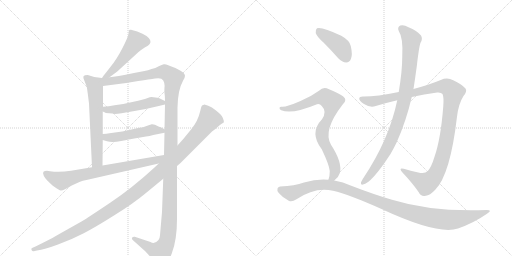
t = 0.00 s
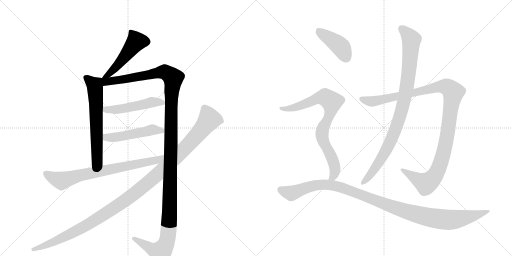
t = 2.20 s
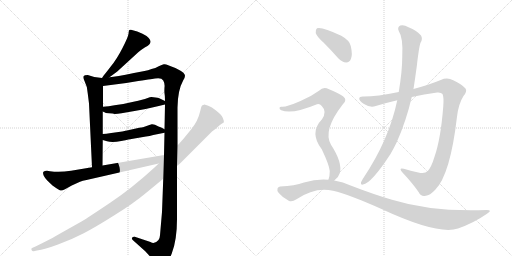
t = 4.39 s
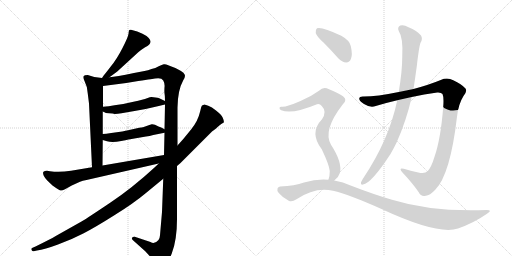
t = 6.59 s
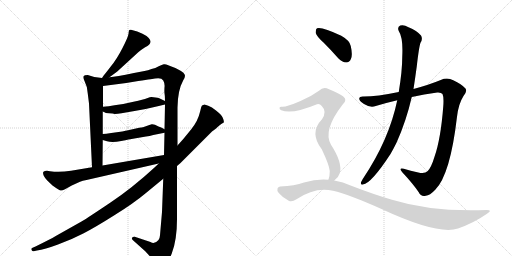
t = 8.78 s
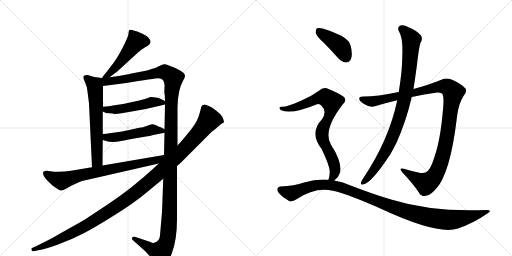
t = 10.98 s

The animated SVG that drew these frames (rendered in a browser with its animation timeline set to each time). Animation: 12 CSS @keyframes rules; one cycle of 10.98 s.

<svg version="1.1" viewBox="0 0 2048 1024" xmlns="http://www.w3.org/2000/svg">
  <g stroke="lightgray" stroke-dasharray="1,1" stroke-width="1" transform="scale(4, 4)">
    <line x1="0" y1="0" x2="256" y2="256"></line>
    <line x1="256" y1="0" x2="0" y2="256"></line>
    <line x1="128" y1="0" x2="128" y2="256"></line>
    <line x1="0" y1="128" x2="256" y2="128"></line>
    <line x1="256" y1="0" x2="512" y2="256"></line>
    <line x1="512" y1="0" x2="256" y2="256"></line>
    <line x1="384" y1="0" x2="384" y2="256"></line>
    <line x1="256" y1="128" x2="512" y2="128"></line>
  </g>
<g transform="scale(1, -1) translate(0, -850)">
   <style type="text/css">
    @keyframes keyframes0 {
      from {
       stroke: black;
       stroke-dashoffset: 492;
       stroke-width: 128;
       }
       62% {
       animation-timing-function: step-end;
       stroke: black;
       stroke-dashoffset: 0;
       stroke-width: 128;
       }
       to {
       stroke: black;
       stroke-width: 1024;
       }
       }
       #make-me-a-hanzi-animation-0 {
         animation: keyframes0 0.650391s both;
         animation-delay: 0.000000s;
         animation-timing-function: linear;
       }
    @keyframes keyframes1 {
      from {
       stroke: black;
       stroke-dashoffset: 631;
       stroke-width: 128;
       }
       67% {
       animation-timing-function: step-end;
       stroke: black;
       stroke-dashoffset: 0;
       stroke-width: 128;
       }
       to {
       stroke: black;
       stroke-width: 1024;
       }
       }
       #make-me-a-hanzi-animation-1 {
         animation: keyframes1 0.763509s both;
         animation-delay: 0.650391s;
         animation-timing-function: linear;
       }
    @keyframes keyframes2 {
      from {
       stroke: black;
       stroke-dashoffset: 1373;
       stroke-width: 128;
       }
       82% {
       animation-timing-function: step-end;
       stroke: black;
       stroke-dashoffset: 0;
       stroke-width: 128;
       }
       to {
       stroke: black;
       stroke-width: 1024;
       }
       }
       #make-me-a-hanzi-animation-2 {
         animation: keyframes2 1.367350s both;
         animation-delay: 1.413900s;
         animation-timing-function: linear;
       }
    @keyframes keyframes3 {
      from {
       stroke: black;
       stroke-dashoffset: 494;
       stroke-width: 128;
       }
       62% {
       animation-timing-function: step-end;
       stroke: black;
       stroke-dashoffset: 0;
       stroke-width: 128;
       }
       to {
       stroke: black;
       stroke-width: 1024;
       }
       }
       #make-me-a-hanzi-animation-3 {
         animation: keyframes3 0.652018s both;
         animation-delay: 2.781250s;
         animation-timing-function: linear;
       }
    @keyframes keyframes4 {
      from {
       stroke: black;
       stroke-dashoffset: 494;
       stroke-width: 128;
       }
       62% {
       animation-timing-function: step-end;
       stroke: black;
       stroke-dashoffset: 0;
       stroke-width: 128;
       }
       to {
       stroke: black;
       stroke-width: 1024;
       }
       }
       #make-me-a-hanzi-animation-4 {
         animation: keyframes4 0.652018s both;
         animation-delay: 3.433268s;
         animation-timing-function: linear;
       }
    @keyframes keyframes5 {
      from {
       stroke: black;
       stroke-dashoffset: 742;
       stroke-width: 128;
       }
       71% {
       animation-timing-function: step-end;
       stroke: black;
       stroke-dashoffset: 0;
       stroke-width: 128;
       }
       to {
       stroke: black;
       stroke-width: 1024;
       }
       }
       #make-me-a-hanzi-animation-5 {
         animation: keyframes5 0.853841s both;
         animation-delay: 4.085286s;
         animation-timing-function: linear;
       }
    @keyframes keyframes6 {
      from {
       stroke: black;
       stroke-dashoffset: 1193;
       stroke-width: 128;
       }
       80% {
       animation-timing-function: step-end;
       stroke: black;
       stroke-dashoffset: 0;
       stroke-width: 128;
       }
       to {
       stroke: black;
       stroke-width: 1024;
       }
       }
       #make-me-a-hanzi-animation-6 {
         animation: keyframes6 1.220866s both;
         animation-delay: 4.939128s;
         animation-timing-function: linear;
       }
    @keyframes keyframes7 {
      from {
       stroke: black;
       stroke-dashoffset: 1125;
       stroke-width: 128;
       }
       79% {
       animation-timing-function: step-end;
       stroke: black;
       stroke-dashoffset: 0;
       stroke-width: 128;
       }
       to {
       stroke: black;
       stroke-width: 1024;
       }
       }
       #make-me-a-hanzi-animation-7 {
         animation: keyframes7 1.165527s both;
         animation-delay: 6.159993s;
         animation-timing-function: linear;
       }
    @keyframes keyframes8 {
      from {
       stroke: black;
       stroke-dashoffset: 929;
       stroke-width: 128;
       }
       75% {
       animation-timing-function: step-end;
       stroke: black;
       stroke-dashoffset: 0;
       stroke-width: 128;
       }
       to {
       stroke: black;
       stroke-width: 1024;
       }
       }
       #make-me-a-hanzi-animation-8 {
         animation: keyframes8 1.006022s both;
         animation-delay: 7.325521s;
         animation-timing-function: linear;
       }
    @keyframes keyframes9 {
      from {
       stroke: black;
       stroke-dashoffset: 416;
       stroke-width: 128;
       }
       58% {
       animation-timing-function: step-end;
       stroke: black;
       stroke-dashoffset: 0;
       stroke-width: 128;
       }
       to {
       stroke: black;
       stroke-width: 1024;
       }
       }
       #make-me-a-hanzi-animation-9 {
         animation: keyframes9 0.588542s both;
         animation-delay: 8.331543s;
         animation-timing-function: linear;
       }
    @keyframes keyframes10 {
      from {
       stroke: black;
       stroke-dashoffset: 805;
       stroke-width: 128;
       }
       72% {
       animation-timing-function: step-end;
       stroke: black;
       stroke-dashoffset: 0;
       stroke-width: 128;
       }
       to {
       stroke: black;
       stroke-width: 1024;
       }
       }
       #make-me-a-hanzi-animation-10 {
         animation: keyframes10 0.905111s both;
         animation-delay: 8.920085s;
         animation-timing-function: linear;
       }
    @keyframes keyframes11 {
      from {
       stroke: black;
       stroke-dashoffset: 1105;
       stroke-width: 128;
       }
       78% {
       animation-timing-function: step-end;
       stroke: black;
       stroke-dashoffset: 0;
       stroke-width: 128;
       }
       to {
       stroke: black;
       stroke-width: 1024;
       }
       }
       #make-me-a-hanzi-animation-11 {
         animation: keyframes11 1.149251s both;
         animation-delay: 9.825195s;
         animation-timing-function: linear;
       }
</style>
<path d="M 438 541 L 469 564 L 553 641 Q 566 652 579 660 Q 592 667 596 671 Q 601 675 602 682 Q 603 689 595 698 Q 587 707 570 715 L 549 724 L 524 731 Q 520 732 517 730 Q 515 727 514 715 Q 513 703 490 658 Q 467 613 443 584 Q 420 554 417 551 Q 414 548 408 538 C 392 513 414 523 438 541 Z" fill="lightgray"></path> 
<path d="M 408 538 L 377 542 L 351 550 Q 337 550 334 545 Q 331 540 338 526 Q 349 506 351 476 L 356 436 L 368 181 C 369 151 410 158 410 188 L 411 290 L 411 314 L 411 404 L 412 423 L 412 506 C 412 536 412 537 408 538 Z" fill="lightgray"></path> 
<path d="M 710 268 L 710 420 Q 711 490 733 529 Q 740 540 740 547 Q 738 566 673 589 Q 663 594 655 593 Q 648 592 635 585 Q 622 577 606 574 Q 592 568 578 566 L 536 558 Q 463 543 438 541 C 396 535 367 500 412 506 L 505 518 L 553 526 Q 617 536 620 536 Q 646 541 653 528 Q 660 515 658 501 Q 657 486 658 477 Q 660 468 660 446 L 660 432 L 658 333 L 658 319 L 656 230 L 653 135 L 648 2 L 640 -91 Q 639 -104 634 -110 Q 618 -129 602 -118 L 539 -97 Q 532 -96 529 -100 Q 525 -106 533 -112 L 581 -155 L 626 -204 Q 635 -216 641 -218 Q 666 -218 687 -164 Q 708 -110 708 -26 L 708 186 L 710 268 Z" fill="lightgray"></path> 
<path d="M 459 394 Q 470 394 486 397 L 538 406 Q 583 413 635 426 L 660 432 C 679 437 679 437 660 446 L 637 457 Q 630 459 622 460 L 606 462 Q 601 462 588 457 Q 575 452 534 443 L 493 434 L 458 429 Q 435 425 412 423 C 382 420 384 417 411 404 L 418 401 Q 420 398 436 397 Q 453 396 459 394 Z" fill="lightgray"></path> 
<path d="M 411 290 L 428 285 Q 448 278 485 286 Q 522 294 526 294 L 584 304 Q 598 305 613 310 L 658 319 C 677 323 677 323 658 333 L 645 340 L 634 344 Q 617 354 607 353 Q 597 351 589 347 L 572 341 Q 569 342 526 332 L 489 324 L 445 318 Q 423 314 411 314 C 381 313 382 298 411 290 Z" fill="lightgray"></path> 
<path d="M 368 181 L 284 167 Q 239 160 200 165 L 188 167 Q 178 167 174 163 Q 170 159 175 147 Q 180 137 189 128 L 210 108 Q 239 87 244 88 Q 250 88 260 93 L 287 108 L 320 123 Q 330 127 346 130 L 635 196 C 674 205 686 235 656 230 L 410 188 L 368 181 Z" fill="lightgray"></path> 
<path d="M 833 427 L 818 432 L 808 428 Q 805 425 801 406 Q 792 366 765 333 L 734 295 L 710 268 L 635 196 L 618 180 Q 529 98 442 40 Q 356 -18 326 -36 L 223 -94 Q 201 -107 142 -136 L 128 -142 Q 124 -144 126 -150 Q 130 -156 135 -155 L 148 -152 Q 178 -148 232 -128 Q 287 -108 335 -83 Q 383 -58 459 -10 Q 535 37 585 79 L 653 135 L 708 186 L 721 197 L 848 324 Q 865 336 875 346 Q 885 355 895 360 Q 897 365 891 379 Q 885 392 864 408 Q 847 422 833 427 Z" fill="lightgray"></path> 
<path d="M 1647 462 Q 1696 474 1749 480 Q 1765 481 1770 474 Q 1776 461 1773 424 Q 1763 294 1738 223 Q 1725 180 1711 166 Q 1699 153 1673 160 Q 1642 167 1615 175 Q 1593 181 1609 161 Q 1652 115 1675 81 Q 1684 62 1703 67 Q 1719 68 1741 91 Q 1801 151 1828 383 Q 1834 435 1854 466 Q 1870 485 1862 496 Q 1846 514 1813 529 Q 1789 542 1763 530 Q 1717 511 1654 494 L 1595 482 Q 1507 464 1455 464 Q 1437 465 1437 456 Q 1436 447 1456 434 Q 1481 418 1503 426 Q 1546 439 1589 449 L 1647 462 Z" fill="lightgray"></path> 
<path d="M 1589 449 Q 1556 290 1451 134 Q 1447 127 1444 121 Q 1441 109 1452 112 Q 1485 116 1562 234 Q 1574 255 1586 279 Q 1625 366 1647 462 L 1654 494 Q 1661 540 1667 584 Q 1676 663 1682 679 Q 1692 694 1684 708 Q 1668 727 1634 741 Q 1615 753 1601 748 Q 1588 741 1595 726 Q 1613 699 1609 623 Q 1609 566 1595 482 L 1589 449 Z" fill="lightgray"></path> 
<path d="M 1295 679 Q 1323 651 1353 617 Q 1368 601 1385 600 Q 1398 600 1404 615 Q 1411 631 1403 666 Q 1399 688 1365 707 Q 1287 744 1268 737 Q 1262 733 1263 718 Q 1266 705 1295 679 Z" fill="lightgray"></path> 
<path d="M 1337 128 Q 1353 138 1359 157 Q 1371 199 1324 271 Q 1290 328 1370 431 Q 1392 450 1372 465 Q 1351 480 1316 493 Q 1294 506 1276 487 Q 1243 463 1202 446 Q 1145 421 1127 423 Q 1120 424 1118 419 Q 1117 413 1125 409 Q 1167 391 1268 433 Q 1278 437 1287 426 Q 1309 404 1288 373 Q 1236 319 1287 253 Q 1317 190 1319 166 Q 1319 144 1314 132 Q 1313 132 1313 131 C 1304 102 1315 108 1337 128 Z" fill="lightgray"></path> 
<path d="M 1313 131 Q 1267 135 1216 120 Q 1179 107 1121 104 Q 1114 104 1110 96 Q 1107 89 1115 78 Q 1131 59 1155 47 Q 1167 40 1186 53 Q 1261 104 1332 87 Q 1396 72 1526 14 Q 1752 -91 1832 -64 Q 1895 -42 1948 -5 Q 1972 10 1947 10 Q 1730 1 1568 51 Q 1493 73 1405 107 Q 1372 123 1337 128 L 1313 131 Z" fill="lightgray"></path> 
      <clipPath id="make-me-a-hanzi-clip-0">
      <path d="M 438 541 L 469 564 L 553 641 Q 566 652 579 660 Q 592 667 596 671 Q 601 675 602 682 Q 603 689 595 698 Q 587 707 570 715 L 549 724 L 524 731 Q 520 732 517 730 Q 515 727 514 715 Q 513 703 490 658 Q 467 613 443 584 Q 420 554 417 551 Q 414 548 408 538 C 392 513 414 523 438 541 Z" fill="lightgray"></path>
      </clipPath>
      <path clip-path="url(#make-me-a-hanzi-clip-0)" d="M 522 721 L 544 682 L 455 572 L 415 543 " fill="none" id="make-me-a-hanzi-animation-0" stroke-dasharray="364 728" stroke-linecap="round"></path>

      <clipPath id="make-me-a-hanzi-clip-1">
      <path d="M 408 538 L 377 542 L 351 550 Q 337 550 334 545 Q 331 540 338 526 Q 349 506 351 476 L 356 436 L 368 181 C 369 151 410 158 410 188 L 411 290 L 411 314 L 411 404 L 412 423 L 412 506 C 412 536 412 537 408 538 Z" fill="lightgray"></path>
      </clipPath>
      <path clip-path="url(#make-me-a-hanzi-clip-1)" d="M 341 541 L 379 509 L 380 499 L 389 210 L 374 189 " fill="none" id="make-me-a-hanzi-animation-1" stroke-dasharray="503 1006" stroke-linecap="round"></path>

      <clipPath id="make-me-a-hanzi-clip-2">
      <path d="M 710 268 L 710 420 Q 711 490 733 529 Q 740 540 740 547 Q 738 566 673 589 Q 663 594 655 593 Q 648 592 635 585 Q 622 577 606 574 Q 592 568 578 566 L 536 558 Q 463 543 438 541 C 396 535 367 500 412 506 L 505 518 L 553 526 Q 617 536 620 536 Q 646 541 653 528 Q 660 515 658 501 Q 657 486 658 477 Q 660 468 660 446 L 660 432 L 658 333 L 658 319 L 656 230 L 653 135 L 648 2 L 640 -91 Q 639 -104 634 -110 Q 618 -129 602 -118 L 539 -97 Q 532 -96 529 -100 Q 525 -106 533 -112 L 581 -155 L 626 -204 Q 635 -216 641 -218 Q 666 -218 687 -164 Q 708 -110 708 -26 L 708 186 L 710 268 Z" fill="lightgray"></path>
      </clipPath>
      <path clip-path="url(#make-me-a-hanzi-clip-2)" d="M 416 534 L 425 524 L 449 525 L 658 563 L 690 542 L 692 534 L 685 456 L 678 -18 L 669 -111 L 643 -158 L 615 -151 L 536 -104 " fill="none" id="make-me-a-hanzi-animation-2" stroke-dasharray="1245 2490" stroke-linecap="round"></path>

      <clipPath id="make-me-a-hanzi-clip-3">
      <path d="M 459 394 Q 470 394 486 397 L 538 406 Q 583 413 635 426 L 660 432 C 679 437 679 437 660 446 L 637 457 Q 630 459 622 460 L 606 462 Q 601 462 588 457 Q 575 452 534 443 L 493 434 L 458 429 Q 435 425 412 423 C 382 420 384 417 411 404 L 418 401 Q 420 398 436 397 Q 453 396 459 394 Z" fill="lightgray"></path>
      </clipPath>
      <path clip-path="url(#make-me-a-hanzi-clip-3)" d="M 417 408 L 490 415 L 606 441 L 652 439 " fill="none" id="make-me-a-hanzi-animation-3" stroke-dasharray="366 732" stroke-linecap="round"></path>

      <clipPath id="make-me-a-hanzi-clip-4">
      <path d="M 411 290 L 428 285 Q 448 278 485 286 Q 522 294 526 294 L 584 304 Q 598 305 613 310 L 658 319 C 677 323 677 323 658 333 L 645 340 L 634 344 Q 617 354 607 353 Q 597 351 589 347 L 572 341 Q 569 342 526 332 L 489 324 L 445 318 Q 423 314 411 314 C 381 313 382 298 411 290 Z" fill="lightgray"></path>
      </clipPath>
      <path clip-path="url(#make-me-a-hanzi-clip-4)" d="M 416 308 L 447 299 L 608 331 L 649 326 " fill="none" id="make-me-a-hanzi-animation-4" stroke-dasharray="366 732" stroke-linecap="round"></path>

      <clipPath id="make-me-a-hanzi-clip-5">
      <path d="M 368 181 L 284 167 Q 239 160 200 165 L 188 167 Q 178 167 174 163 Q 170 159 175 147 Q 180 137 189 128 L 210 108 Q 239 87 244 88 Q 250 88 260 93 L 287 108 L 320 123 Q 330 127 346 130 L 635 196 C 674 205 686 235 656 230 L 410 188 L 368 181 Z" fill="lightgray"></path>
      </clipPath>
      <path clip-path="url(#make-me-a-hanzi-clip-5)" d="M 183 157 L 199 145 L 247 127 L 323 150 L 624 208 L 649 223 " fill="none" id="make-me-a-hanzi-animation-5" stroke-dasharray="614 1228" stroke-linecap="round"></path>

      <clipPath id="make-me-a-hanzi-clip-6">
      <path d="M 833 427 L 818 432 L 808 428 Q 805 425 801 406 Q 792 366 765 333 L 734 295 L 710 268 L 635 196 L 618 180 Q 529 98 442 40 Q 356 -18 326 -36 L 223 -94 Q 201 -107 142 -136 L 128 -142 Q 124 -144 126 -150 Q 130 -156 135 -155 L 148 -152 Q 178 -148 232 -128 Q 287 -108 335 -83 Q 383 -58 459 -10 Q 535 37 585 79 L 653 135 L 708 186 L 721 197 L 848 324 Q 865 336 875 346 Q 885 355 895 360 Q 897 365 891 379 Q 885 392 864 408 Q 847 422 833 427 Z" fill="lightgray"></path>
      </clipPath>
      <path clip-path="url(#make-me-a-hanzi-clip-6)" d="M 817 419 L 836 369 L 748 265 L 574 104 L 468 25 L 341 -54 L 233 -110 L 133 -148 " fill="none" id="make-me-a-hanzi-animation-6" stroke-dasharray="1065 2130" stroke-linecap="round"></path>

      <clipPath id="make-me-a-hanzi-clip-7">
      <path d="M 1647 462 Q 1696 474 1749 480 Q 1765 481 1770 474 Q 1776 461 1773 424 Q 1763 294 1738 223 Q 1725 180 1711 166 Q 1699 153 1673 160 Q 1642 167 1615 175 Q 1593 181 1609 161 Q 1652 115 1675 81 Q 1684 62 1703 67 Q 1719 68 1741 91 Q 1801 151 1828 383 Q 1834 435 1854 466 Q 1870 485 1862 496 Q 1846 514 1813 529 Q 1789 542 1763 530 Q 1717 511 1654 494 L 1595 482 Q 1507 464 1455 464 Q 1437 465 1437 456 Q 1436 447 1456 434 Q 1481 418 1503 426 Q 1546 439 1589 449 L 1647 462 Z" fill="lightgray"></path>
      </clipPath>
      <path clip-path="url(#make-me-a-hanzi-clip-7)" d="M 1447 454 L 1483 444 L 1505 447 L 1766 504 L 1790 502 L 1813 481 L 1779 257 L 1762 196 L 1741 150 L 1725 130 L 1702 117 L 1620 165 " fill="none" id="make-me-a-hanzi-animation-7" stroke-dasharray="997 1994" stroke-linecap="round"></path>

      <clipPath id="make-me-a-hanzi-clip-8">
      <path d="M 1589 449 Q 1556 290 1451 134 Q 1447 127 1444 121 Q 1441 109 1452 112 Q 1485 116 1562 234 Q 1574 255 1586 279 Q 1625 366 1647 462 L 1654 494 Q 1661 540 1667 584 Q 1676 663 1682 679 Q 1692 694 1684 708 Q 1668 727 1634 741 Q 1615 753 1601 748 Q 1588 741 1595 726 Q 1613 699 1609 623 Q 1609 566 1595 482 L 1589 449 Z" fill="lightgray"></path>
      </clipPath>
      <path clip-path="url(#make-me-a-hanzi-clip-8)" d="M 1607 735 L 1645 692 L 1636 566 L 1613 432 L 1578 322 L 1538 235 L 1494 167 L 1453 121 " fill="none" id="make-me-a-hanzi-animation-8" stroke-dasharray="801 1602" stroke-linecap="round"></path>

      <clipPath id="make-me-a-hanzi-clip-9">
      <path d="M 1295 679 Q 1323 651 1353 617 Q 1368 601 1385 600 Q 1398 600 1404 615 Q 1411 631 1403 666 Q 1399 688 1365 707 Q 1287 744 1268 737 Q 1262 733 1263 718 Q 1266 705 1295 679 Z" fill="lightgray"></path>
      </clipPath>
      <path clip-path="url(#make-me-a-hanzi-clip-9)" d="M 1273 729 L 1361 664 L 1385 620 " fill="none" id="make-me-a-hanzi-animation-9" stroke-dasharray="288 576" stroke-linecap="round"></path>

      <clipPath id="make-me-a-hanzi-clip-10">
      <path d="M 1337 128 Q 1353 138 1359 157 Q 1371 199 1324 271 Q 1290 328 1370 431 Q 1392 450 1372 465 Q 1351 480 1316 493 Q 1294 506 1276 487 Q 1243 463 1202 446 Q 1145 421 1127 423 Q 1120 424 1118 419 Q 1117 413 1125 409 Q 1167 391 1268 433 Q 1278 437 1287 426 Q 1309 404 1288 373 Q 1236 319 1287 253 Q 1317 190 1319 166 Q 1319 144 1314 132 Q 1313 132 1313 131 C 1304 102 1315 108 1337 128 Z" fill="lightgray"></path>
      </clipPath>
      <path clip-path="url(#make-me-a-hanzi-clip-10)" d="M 1125 416 L 1150 414 L 1186 422 L 1286 460 L 1300 461 L 1327 443 L 1321 397 L 1288 320 L 1292 287 L 1327 220 L 1339 184 L 1337 151 L 1320 135 " fill="none" id="make-me-a-hanzi-animation-10" stroke-dasharray="677 1354" stroke-linecap="round"></path>

      <clipPath id="make-me-a-hanzi-clip-11">
      <path d="M 1313 131 Q 1267 135 1216 120 Q 1179 107 1121 104 Q 1114 104 1110 96 Q 1107 89 1115 78 Q 1131 59 1155 47 Q 1167 40 1186 53 Q 1261 104 1332 87 Q 1396 72 1526 14 Q 1752 -91 1832 -64 Q 1895 -42 1948 -5 Q 1972 10 1947 10 Q 1730 1 1568 51 Q 1493 73 1405 107 Q 1372 123 1337 128 L 1313 131 Z" fill="lightgray"></path>
      </clipPath>
      <path clip-path="url(#make-me-a-hanzi-clip-11)" d="M 1122 92 L 1165 77 L 1255 108 L 1305 112 L 1342 106 L 1611 8 L 1769 -28 L 1840 -25 L 1938 2 " fill="none" id="make-me-a-hanzi-animation-11" stroke-dasharray="977 1954" stroke-linecap="round"></path>

</g>
</svg>
